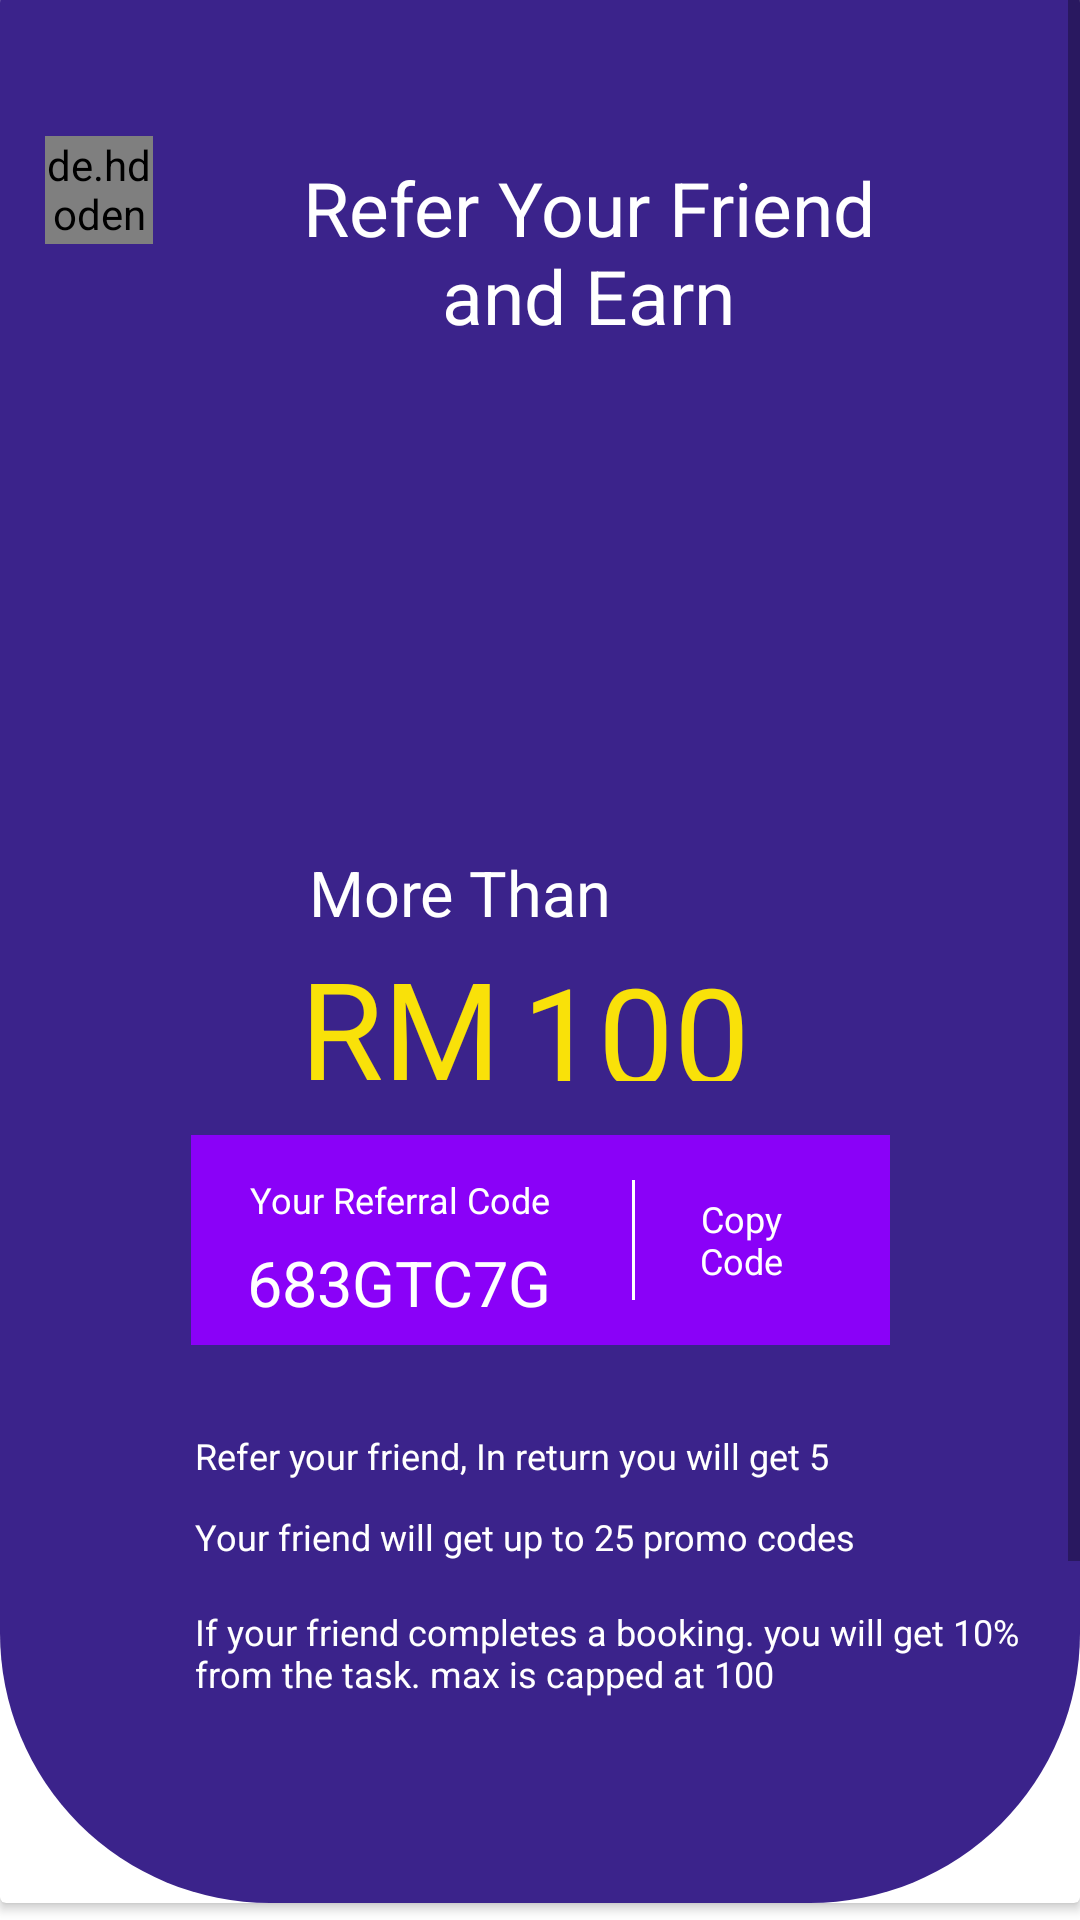

Reconstruct the res/layout file that produces this screen, plus the resources it refers to.
<!-- AndroidManifest.xml: application theme Theme.ProTasker -->
<!-- res/layout/activity_refer_and_earn.xml -->
<?xml version="1.0" encoding="utf-8"?>
<ScrollView xmlns:android="http://schemas.android.com/apk/res/android"
    xmlns:app="http://schemas.android.com/apk/res-auto"
    xmlns:tools="http://schemas.android.com/tools"
    android:layout_width="match_parent"
    android:layout_height="match_parent">

    <androidx.constraintlayout.widget.ConstraintLayout
        android:layout_width="match_parent"
        android:layout_height="match_parent"
        tools:context=".PostTaskModule.PostTask_Activity"
        android:layout_marginTop="-13dp">

        <androidx.cardview.widget.CardView
            android:id="@+id/card_view"
            android:layout_width="match_parent"
            android:layout_height="647dp"
            app:layout_constraintStart_toStartOf="parent"
            app:layout_constraintTop_toTopOf="parent">

            <androidx.constraintlayout.widget.ConstraintLayout
                android:layout_width="match_parent"
                android:layout_height="match_parent"
                android:background="@drawable/referandearn_card_background"
                >

                <de.hdodenhof.circleimageview.CircleImageView
                    android:id="@+id/backButton"
                    android:layout_width="36dp"
                    android:layout_height="36dp"
                    android:layout_marginStart="15dp"
                    android:layout_marginTop="58dp"
                    android:src="@drawable/baseline_arrow_back_24"
                    app:civ_border_color="#FFFFFF"
                    app:civ_border_width="1sp"
                    app:layout_constraintStart_toStartOf="parent"
                    app:layout_constraintTop_toTopOf="parent" />

                <TextView
                    android:id="@+id/referYourFriendandEarnTitle"
                    android:layout_width="220dp"
                    android:layout_height="wrap_content"
                    android:layout_marginStart="86dp"
                    android:layout_marginTop="65dp"
                    android:gravity="center"
                    android:text="@string/refer_friend"
                    android:textColor="@android:color/white"
                    android:textSize="25dp"
                    app:layout_constraintStart_toStartOf="parent"
                    app:layout_constraintTop_toTopOf="parent" />

                <ImageView
                    android:id="@+id/referandearnImage"
                    android:layout_width="0dp"
                    android:layout_height="165dp"
                    android:layout_marginTop="130dp"
                    android:scaleType="centerCrop"
                    android:layout_marginStart="70dp"
                    android:layout_marginEnd="70dp"
                    app:layout_constraintEnd_toEndOf="parent"
                    app:layout_constraintStart_toStartOf="parent"
                    app:layout_constraintTop_toTopOf="parent" />

                <TextView
                    android:id="@+id/morethan"
                    android:layout_width="154dp"
                    android:layout_height="31dp"
                    android:layout_marginTop="296dp"
                    android:text="@string/more_than"
                    android:textColor="@android:color/white"
                    android:textSize="21sp"
                    app:layout_constraintEnd_toEndOf="parent"
                    app:layout_constraintStart_toStartOf="parent"
                    app:layout_constraintTop_toTopOf="parent" />

                <TextView
                    android:id="@+id/rmtitle"
                    android:layout_width="71dp"
                    android:layout_height="78dp"
                    android:layout_marginStart="98dp"
                    android:layout_marginTop="316dp"
                    android:gravity="center"
                    android:text="RM"
                    android:textColor="#F9E109"
                    android:textSize="45dp"
                    app:layout_constraintStart_toStartOf="parent"
                    app:layout_constraintTop_toTopOf="parent" />

                <TextView
                    android:id="@+id/amount"
                    android:layout_width="116dp"
                    android:layout_height="46dp"
                    android:layout_marginStart="5sp"
                    android:layout_marginTop="306dp"
                    android:gravity="start"
                    android:text="100"
                    android:textColor="#F9E109"
                    android:textSize="45dp"
                    app:layout_constraintBottom_toBottomOf="@+id/rmtitle"
                    app:layout_constraintStart_toEndOf="@+id/rmtitle"
                    app:layout_constraintTop_toTopOf="parent" />

                <androidx.constraintlayout.widget.ConstraintLayout
                    android:id="@+id/layout"
                    android:layout_width="233dp"
                    android:layout_height="70dp"
                    android:layout_marginTop="391dp"
                    android:background="#8A01F8"
                    app:layout_constraintEnd_toEndOf="parent"
                    app:layout_constraintStart_toStartOf="parent"
                    app:layout_constraintTop_toTopOf="parent">

                    <TextView
                        android:id="@+id/referalcodetitle"
                        android:layout_width="107dp"
                        android:layout_height="27dp"
                        android:layout_marginStart="16dp"
                        android:layout_marginTop="8dp"
                        android:gravity="center"
                        android:text="@string/referral_code"
                        android:textColor="#FFFFFF"
                        android:textSize="12dp"
                        app:layout_constraintStart_toStartOf="parent"
                        app:layout_constraintTop_toTopOf="parent" />

                    <TextView
                        android:id="@+id/referalcode"
                        android:layout_width="115dp"
                        android:layout_height="27dp"
                        android:layout_marginStart="12dp"
                        android:layout_marginTop="35dp"
                        android:gravity="center"
                        android:text="@string/code"
                        android:textColor="#FFFFFF"
                        android:textSize="21dp"
                        app:layout_constraintStart_toStartOf="parent"
                        app:layout_constraintTop_toTopOf="parent" />

                    <View
                        android:id="@+id/view1"
                        android:layout_width="1sp"
                        android:layout_height="40dp"
                        android:layout_marginStart="20sp"
                        android:background="@color/white"
                        app:layout_constraintBottom_toBottomOf="parent"
                        app:layout_constraintStart_toEndOf="@+id/referalcode"
                        app:layout_constraintTop_toTopOf="parent" />

                    <TextView
                        android:id="@+id/copyCodeTitle"
                        android:layout_width="31dp"
                        android:layout_height="40dp"
                        android:layout_marginStart="20sp"
                        android:gravity="center"
                        android:text="@string/c_code"
                        android:textColor="#FFFFFF"
                        android:textSize="12dp"
                        app:layout_constraintBottom_toBottomOf="parent"
                        app:layout_constraintStart_toEndOf="@+id/view1"
                        app:layout_constraintTop_toTopOf="parent" />

                </androidx.constraintlayout.widget.ConstraintLayout>

                <TextView
                    android:id="@+id/summary1"
                    android:layout_width="312dp"
                    android:layout_height="20sp"
                    android:layout_marginStart="64dp"
                    android:layout_marginTop="488dp"
                    android:gravity="center_vertical"
                    android:paddingStart="1sp"
                    android:text="@string/refer_text1"
                    android:textColor="@color/white"
                    android:textSize="12dp"
                    app:layout_constraintStart_toStartOf="parent"
                    app:layout_constraintTop_toTopOf="parent" />

                <TextView
                    android:id="@+id/summary2"
                    android:layout_width="328dp"
                    android:layout_height="20sp"
                    android:layout_marginStart="64dp"
                    android:layout_marginTop="515dp"
                    android:gravity="center_vertical"
                    android:paddingStart="1sp"
                    android:text="@string/refer_text2"
                    android:textColor="@color/white"
                    android:textSize="12dp"
                    app:layout_constraintStart_toStartOf="parent"
                    app:layout_constraintTop_toTopOf="parent" />

                <TextView
                    android:id="@+id/summary3"
                    android:layout_width="296dp"
                    android:layout_height="39dp"
                    android:layout_marginStart="64dp"
                    android:layout_marginTop="544dp"
                    android:gravity="center_vertical"
                    android:paddingStart="1sp"
                    android:text="@string/refer_text3"
                    android:textColor="@color/white"
                    android:textSize="12dp"
                    app:layout_constraintStart_toStartOf="parent"
                    app:layout_constraintTop_toTopOf="parent" />

            </androidx.constraintlayout.widget.ConstraintLayout>

        </androidx.cardview.widget.CardView>

        <TextView
            android:id="@+id/invite_Friends"
            android:layout_width="331dp"
            android:layout_height="57dp"
            android:layout_marginTop="683dp"
            android:layout_marginBottom="60dp"
            android:background="@drawable/backgroundofhourly"
            android:gravity="center"
            android:text="@string/invite_frnd"
            android:textColor="@android:color/white"
            android:textSize="18dp"
            app:layout_constraintBottom_toBottomOf="parent"
            app:layout_constraintEnd_toEndOf="parent"
            app:layout_constraintStart_toStartOf="parent"
            app:layout_constraintTop_toTopOf="parent"
            app:layout_constraintVertical_bias="0.0" />

        <TextView
            android:id="@+id/invite"
            android:layout_width="331dp"
            android:layout_height="57dp"
            android:layout_marginStart="34dp"
            android:layout_marginTop="730dp"
            android:background="@drawable/backgroundofhourly"
            android:gravity="center"
            android:text="Invite Friends"
            android:textColor="@android:color/white"
            android:textSize="18dp"
            android:visibility="gone"
            app:layout_constraintEnd_toEndOf="parent"
            app:layout_constraintStart_toStartOf="parent"
            app:layout_constraintTop_toTopOf="parent" />


    </androidx.constraintlayout.widget.ConstraintLayout>
</ScrollView>
<!-- resources referenced by this layout -->
<resources>
  <color name="white">#FFFFFFFF</color>
  <!-- drawable backgroundofhourly (drawable) -->
  <?xml version="1.0" encoding="utf-8"?>
  <selector xmlns:android="http://schemas.android.com/apk/res/android">
  
      <item>
          <shape>
  
              <solid android:color="#FF8000"/>
              <corners android:radius="5sp"/>
             
  
          </shape>
  
      </item>
  </selector>
  <!-- drawable referandearn_card_background (drawable) -->
  <?xml version="1.0" encoding="utf-8"?>
  <selector xmlns:android="http://schemas.android.com/apk/res/android">
      <item>
          <shape android:shape="rectangle">
              <solid android:color="#3B238B" />
              <corners
                  android:topLeftRadius="14dp"
                  android:topRightRadius="14dp"
                  android:bottomLeftRadius="90dp"
                  android:bottomRightRadius="90dp"/>
          </shape>
      </item>
  </selector>
  <string name="c_code">Copy Code</string>
  <string name="code">683GTC7G</string>
  <string name="invite_frnd">Invite Friends</string>
  <string name="more_than">More Than</string>
  <string name="refer_friend">Refer Your Friend and Earn</string>
  <string name="refer_text1">Refer your friend, In return you will get     5</string>
  <string name="refer_text2">Your friend will get up to    25  promo codes</string>
  <string name="refer_text3">If your friend completes a booking. you will get 10% from the task. max is capped at     100</string>
  <string name="referral_code">Your Referral Code</string>
  <style name="Theme.ProTasker" parent="Theme.MaterialComponents.DayNight.NoActionBar">
          
          <item name="colorPrimary">@color/purple_500</item>
          <item name="colorPrimaryVariant">@color/purple_700</item>
          <item name="colorOnPrimary">@color/white</item>
          
          <item name="colorSecondary">@color/teal_200</item>
          <item name="colorSecondaryVariant">@color/teal_700</item>
          <item name="colorOnSecondary">@color/black</item>
          
          <item name="android:statusBarColor">?attr/colorPrimaryVariant</item>
          
      </style>
  <color name="purple_500">#FF6200EE</color>
  <color name="purple_700">#FF3700B3</color>
  <color name="teal_200">#FF03DAC5</color>
  <color name="teal_700">#FF018786</color>
  <color name="black">#000000</color>
</resources>
